Dataset: data (GitHub, Monster-IA-Team/Monster-IA-Backend). Classes: basic, Full Throttle, Juiced Mango Loco, Juiced Monarch, The Doctor, Ultra Blue, Ultra Fiesta Mango, Ultra Gold, Ultra Peachy Keen, Ultra Red, Ultra Rosa, Ultra Violet, Ultra Watermelon.

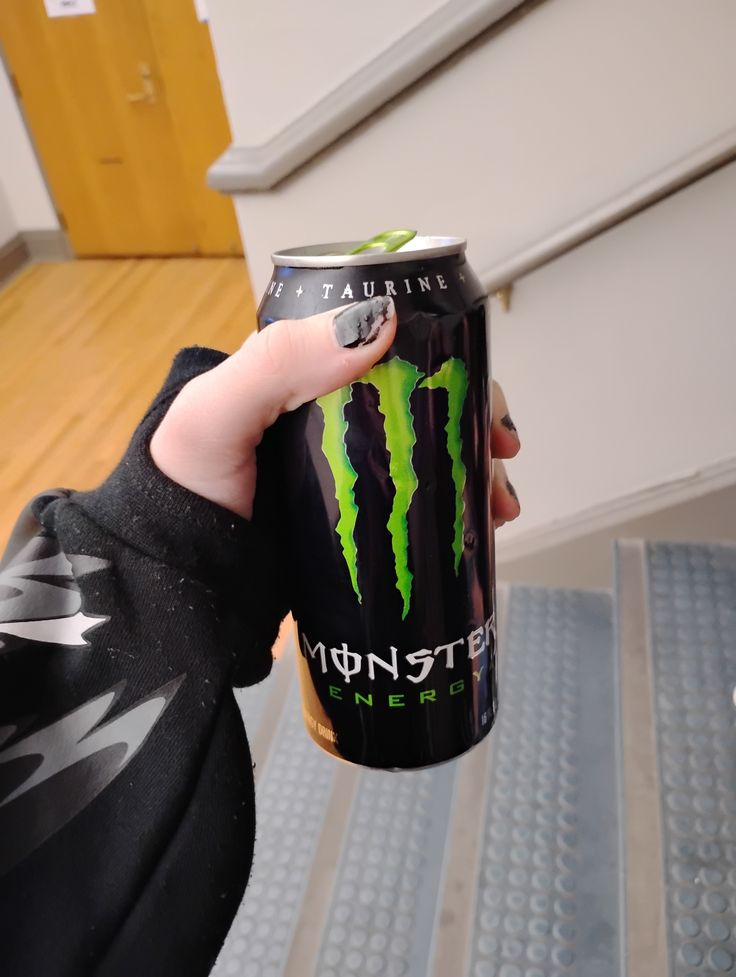
Label: basic

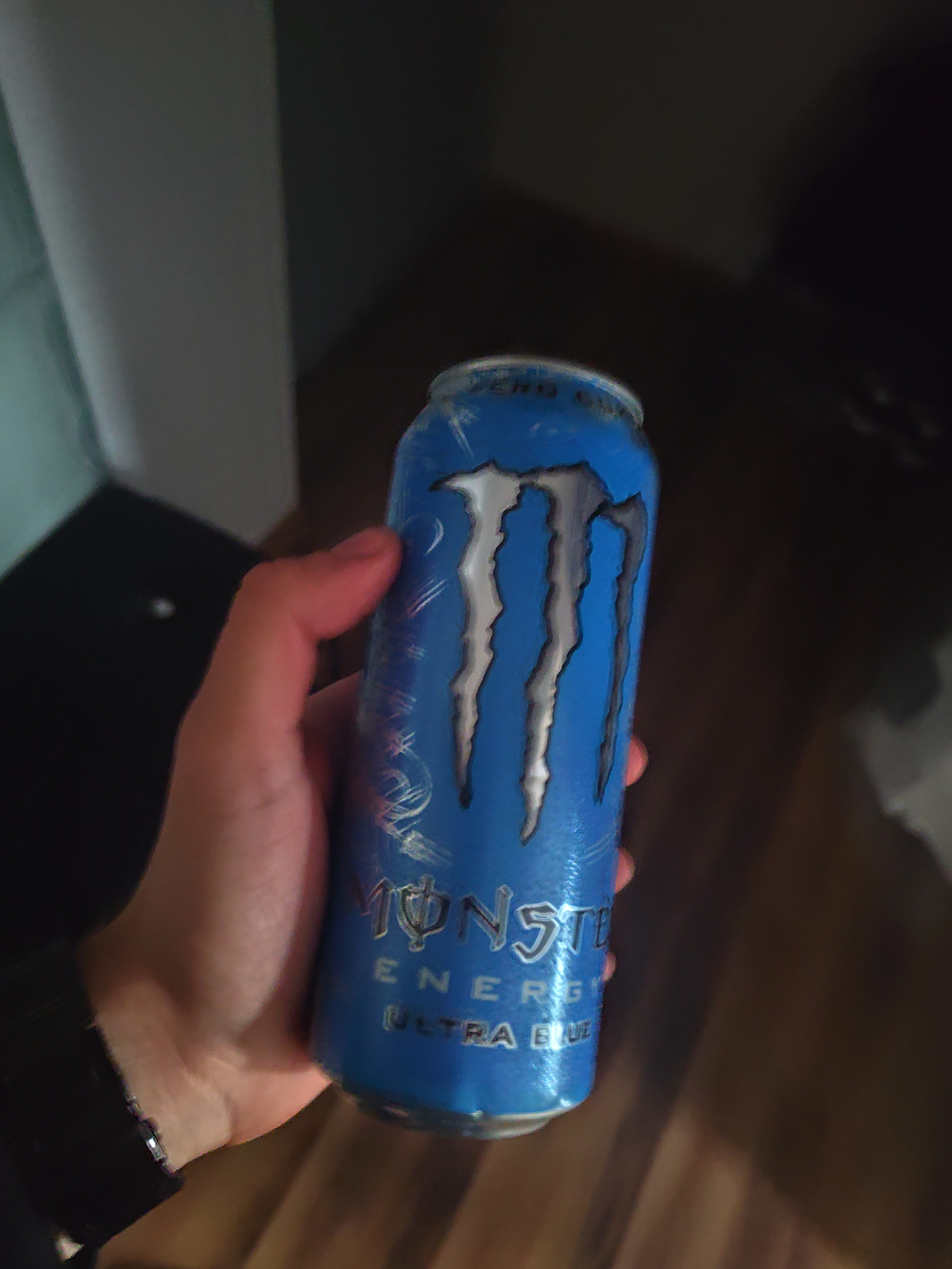
Label: Ultra Blue

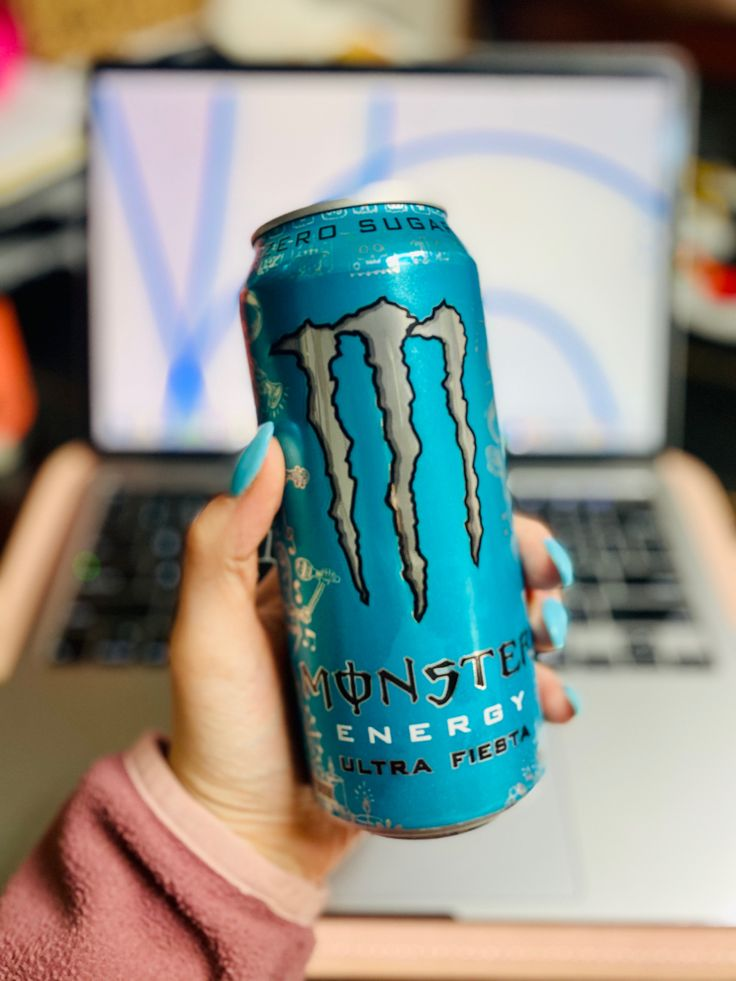
Label: Ultra Fiesta Mango

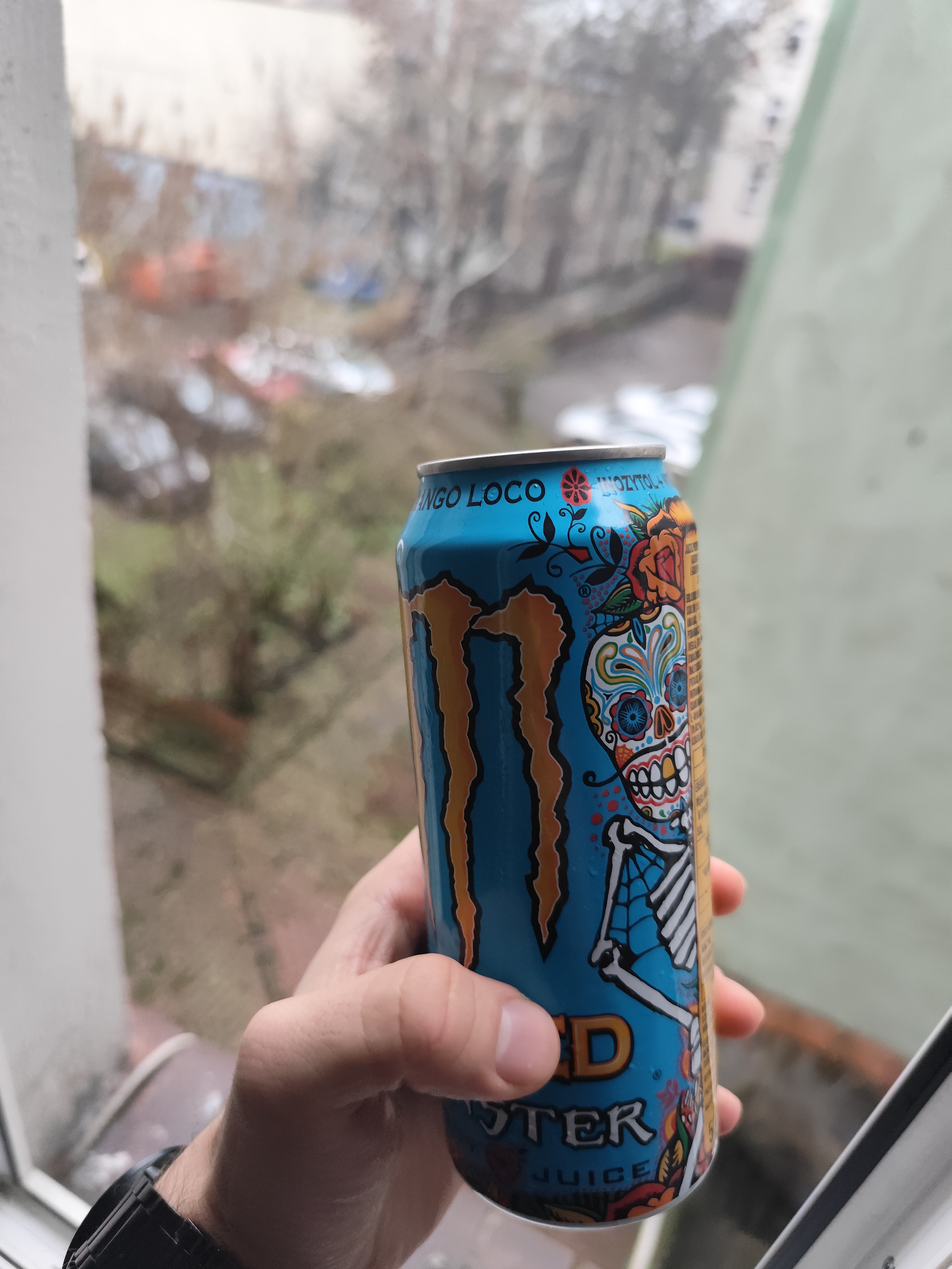
Label: Juiced Mango Loco

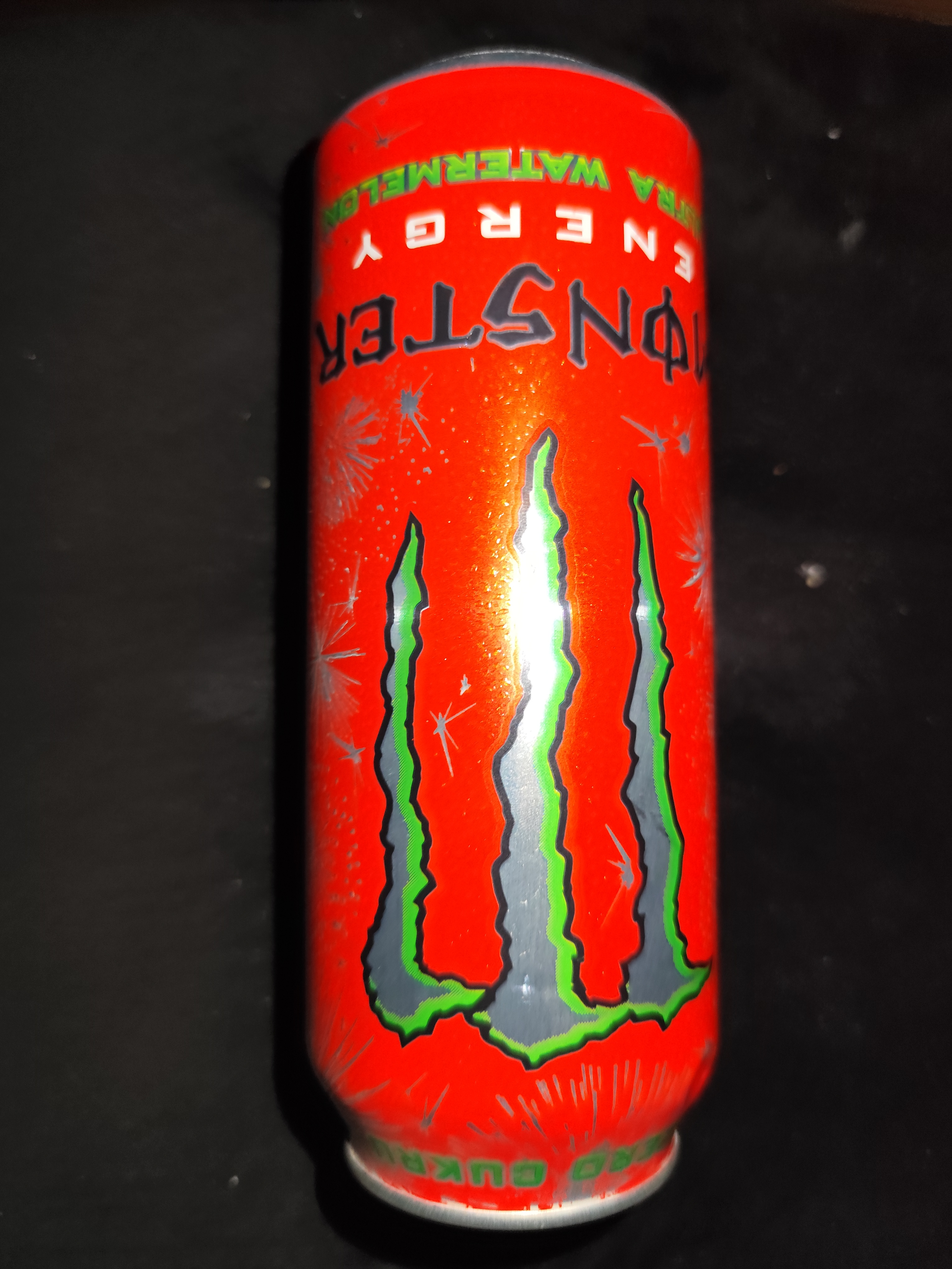
Label: Ultra Watermelon

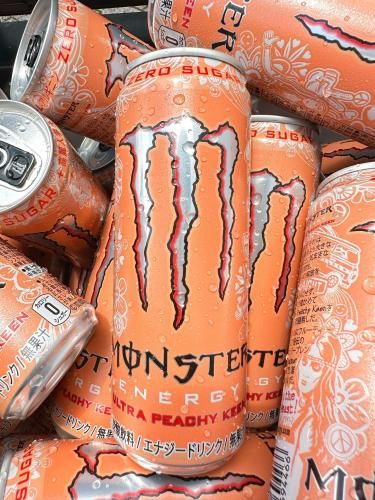
Label: Ultra Peachy Keen
